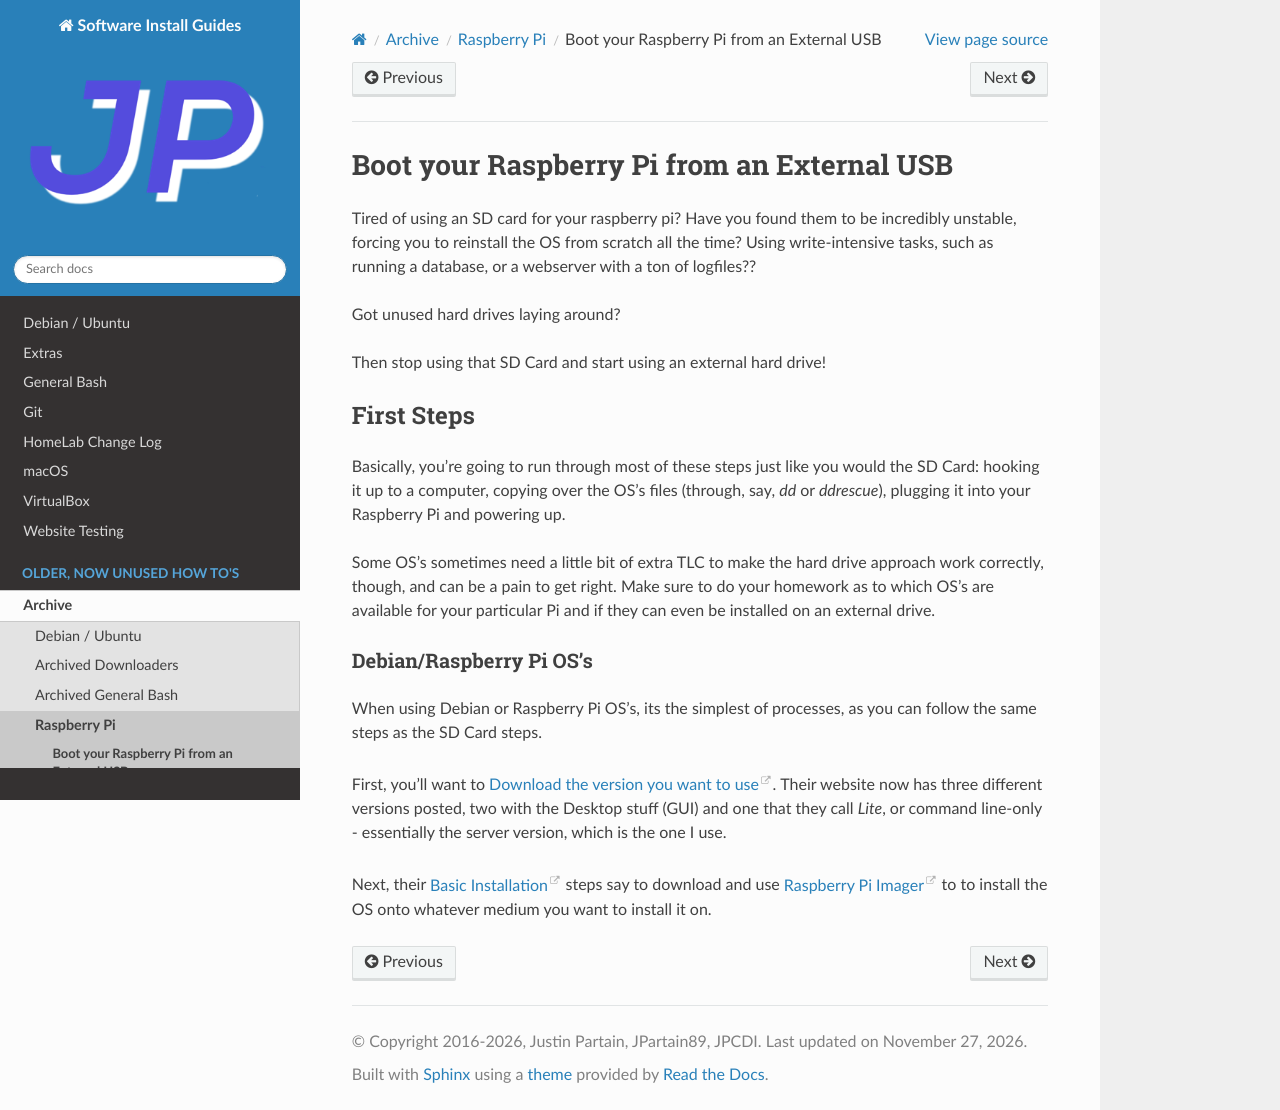

repository: jpartain89/Software-Install-Guides · page: docs/archive/raspberry-pi/boot-from-usb.html · generator: sphinx

=============================================
Boot your Raspberry Pi from an External USB
=============================================

Tired of using an SD card for your raspberry pi? Have you found them to be incredibly unstable, forcing you to reinstall the OS from scratch all the time? Using write-intensive tasks, such as running a database, or a webserver with a ton of logfiles??

Got unused hard drives laying around?

Then stop using that SD Card and start using an external hard drive!

------------
First Steps
------------

Basically, you're going to run through most of these steps just like you would the SD Card: hooking it up to a computer, copying over the OS's files (through, say, `dd` or `ddrescue`), plugging it into your Raspberry Pi and powering up.

Some OS's sometimes need a little bit of extra TLC to make the hard drive approach work correctly, though, and can be a pain to get right. Make sure to do your homework as to which OS's are available for your particular Pi and if they can even be installed on an external drive.

Debian/Raspberry Pi OS's
============================

When using Debian or Raspberry Pi OS's, its the simplest of processes, as you can follow the same steps as the SD Card steps.

First, you'll want to `Download the version you want to use`_. Their website now has three different versions posted, two with the Desktop stuff (GUI) and one that they call `Lite`, or command line-only - essentially the server version, which is the one I use.

Next, their `Basic Installation`_ steps say to download and use `Raspberry Pi Imager`_ to to install the OS onto whatever medium you want to install it on.



.. _Download the version you want to use: https://www.raspberrypi.com/software/operating-systems/

.. _Basic Installation: https://www.raspberrypi.com/documentation/computers/getting-started.html

.. _Raspberry Pi Imager: https://www.raspberrypi.com/software/
